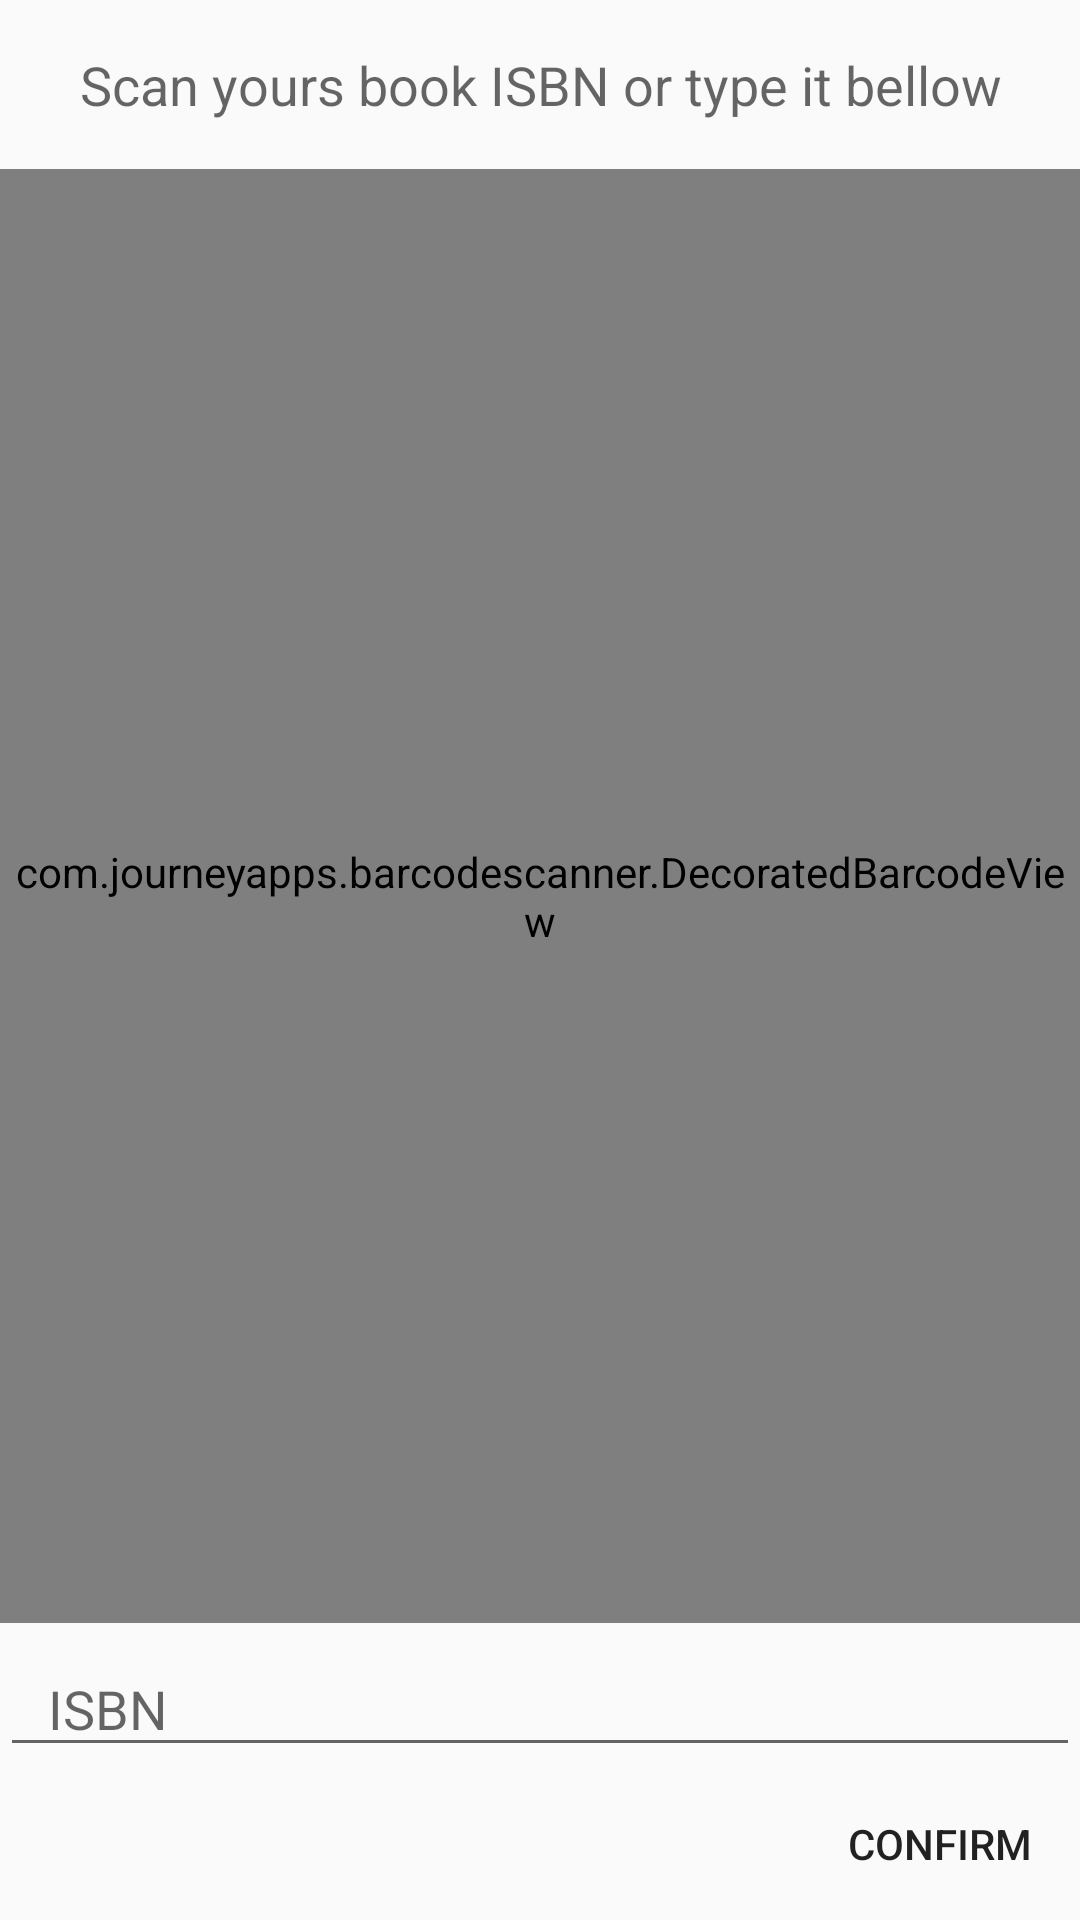

Here is an Android app screen rendered from its layout file. Give the layout XML and the strings, colors and styles it references.
<!-- AndroidManifest.xml: application theme AppTheme -->
<!-- res/layout/fragment_lended_book_registration.xml -->
<FrameLayout xmlns:android="http://schemas.android.com/apk/res/android"
    xmlns:tools="http://schemas.android.com/tools"
    android:layout_width="match_parent"
    android:layout_height="match_parent"
    tools:context="ecarrara.eng.vilibra.br.eng.ecarrara.vilibra.LendedBookRegistrationActivity">

    <FrameLayout android:id="@+id/progress_frame"
        android:layout_width="match_parent"
        android:layout_height="match_parent"
        android:visibility="gone">
        <ProgressBar android:id="@+id/book_info_progress_bar"
            android:layout_width="wrap_content"
            android:layout_height="wrap_content"
            android:layout_gravity="center"/>
    </FrameLayout>

    <RelativeLayout android:id="@+id/main_content_frame"
        android:layout_width="match_parent"
        android:layout_height="match_parent">

        <TextView android:id="@+id/isbn_input_msg_text_view"
            android:text="@string/scan_or_type_isbn"
            android:gravity="center_horizontal"
            android:textAppearance="?android:textAppearanceMedium"
            android:fontFamily="sans-serif"
            android:paddingTop="16dp"
            android:paddingBottom="16dp"
            android:background="@drawable/view_group_scan_background"
            android:layout_width="match_parent"
            android:layout_height="wrap_content"
            android:layout_alignParentTop="true" />

        <LinearLayout android:id="@+id/isbn_input_viewgroup"
            android:layout_width="match_parent"
            android:layout_height="wrap_content"
            android:layout_alignParentBottom="true"
            android:background="@drawable/view_group_scan_background"
            android:orientation="vertical" >

            <EditText android:id="@+id/isbn_edit_text"
                android:layout_width="match_parent"
                android:layout_height="wrap_content"
                android:paddingTop="16dp"
                android:paddingLeft="16dp"
                android:paddingRight="16dp"
                android:minHeight="48dp"
                android:hint="@string/isbn"
                android:inputType="number" />

            <Button android:id="@+id/confirm_button"
                style="?android:attr/borderlessButtonStyle"
                android:layout_width="wrap_content"
                android:layout_height="wrap_content"
                android:layout_gravity="right"
                android:paddingTop="16dp"
                android:paddingRight="16dp"
                android:paddingBottom="16dp"
                android:text="@string/confirm" />
        </LinearLayout>

        <com.journeyapps.barcodescanner.DecoratedBarcodeView
            android:id="@+id/barcode_scanner_view"
            android:layout_width="match_parent"
            android:layout_height="0dp"
            android:layout_below="@id/isbn_input_msg_text_view"
            android:layout_above="@id/isbn_input_viewgroup"/>

    </RelativeLayout>
</FrameLayout>
<!-- resources referenced by this layout -->
<resources>
  <string name="confirm">Confirm</string>
  <string name="isbn" translatable="false">ISBN</string>
  <string name="scan_or_type_isbn">Scan yours book ISBN or type it bellow</string>
  <style name="AppTheme" parent="AppTheme.Base" />
  <style name="AppTheme.Base" parent="Theme.AppCompat.Light.NoActionBar">
          <item name="colorPrimary">@color/vilibra_teal_primary</item>
          <item name="colorPrimaryDark">@color/vilibra_teal_primary_dark</item>
          <item name="android:windowNoTitle">true</item>
          <item name="windowActionBar">false</item>
      </style>
  <color name="vilibra_teal_primary">#26A69A</color>
  <color name="vilibra_teal_primary_dark">#004D40</color>
</resources>
